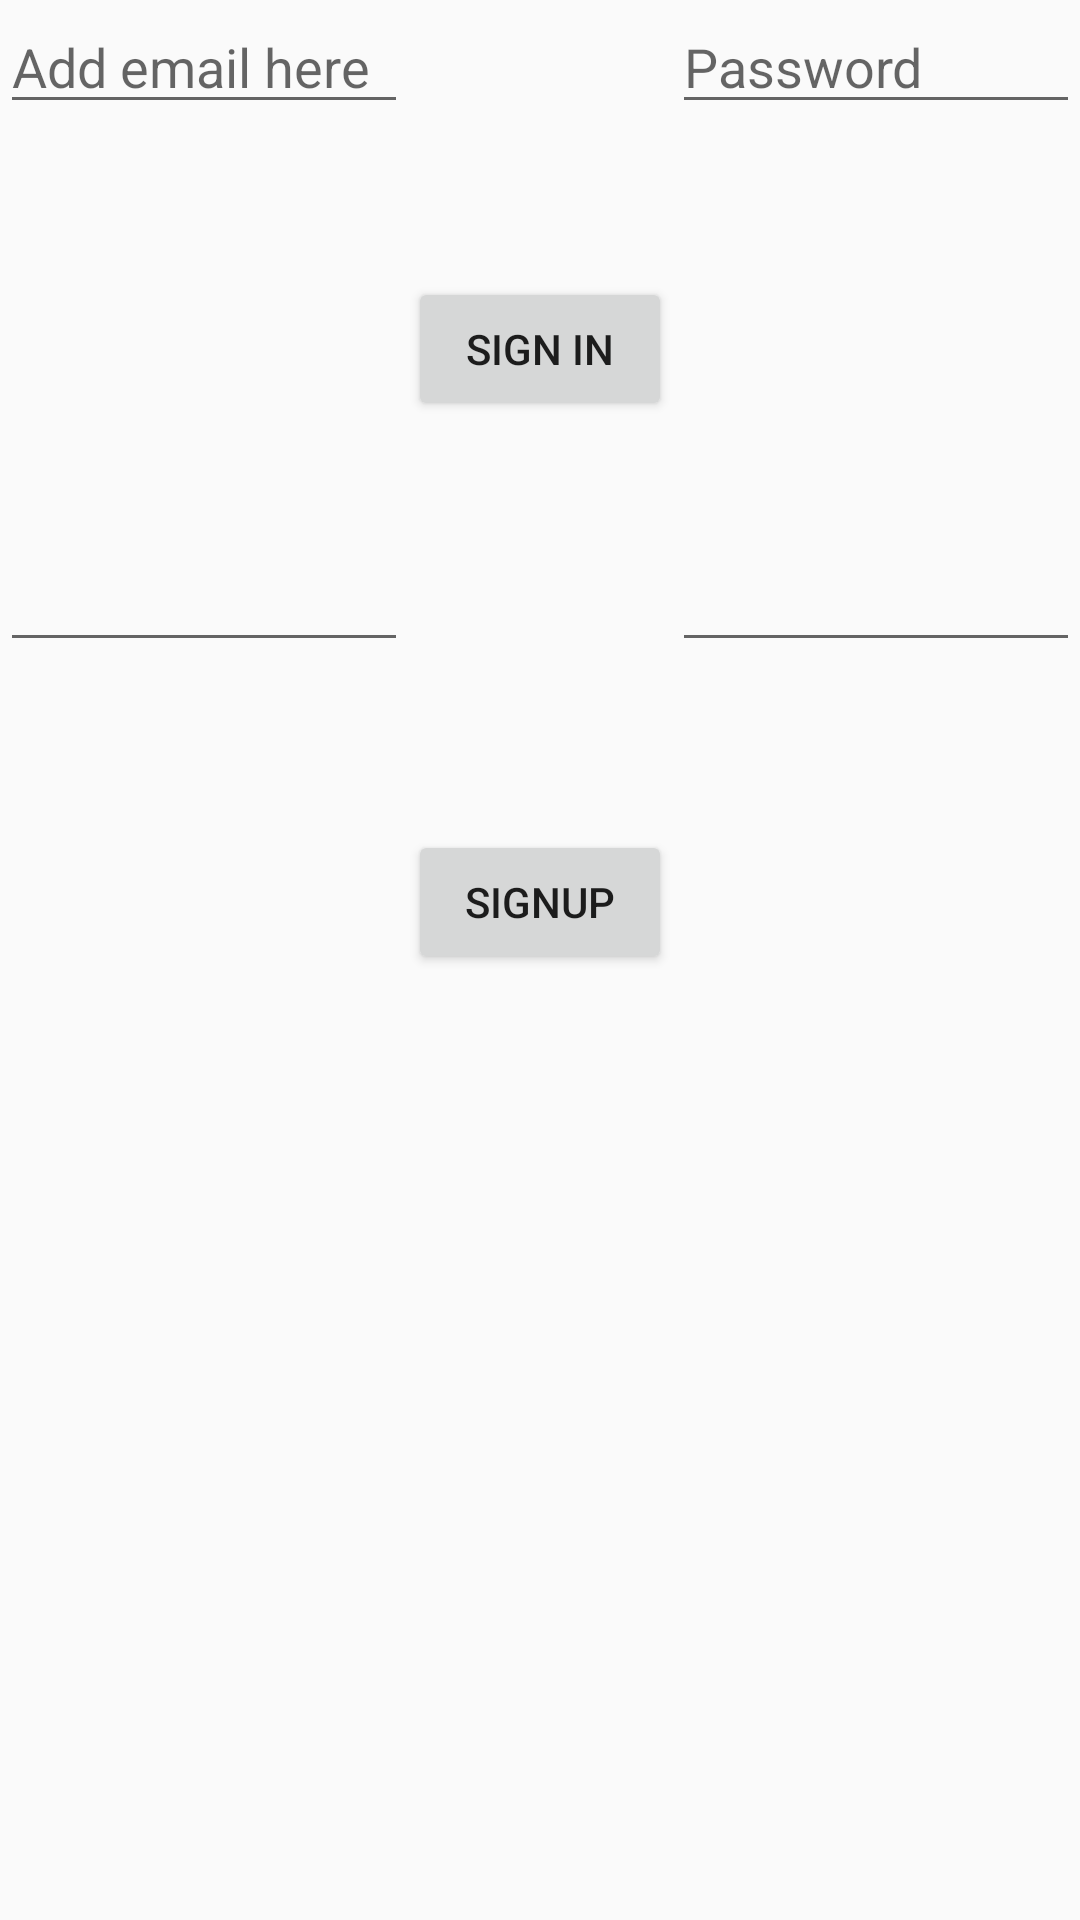

Here is an Android app screen rendered from its layout file. Give the layout XML and the strings, colors and styles it references.
<!-- AndroidManifest.xml: application theme AppTheme -->
<!-- res/layout/start_activity.xml -->
<?xml version="1.0" encoding="utf-8"?>

<LinearLayout xmlns:android="http://schemas.android.com/apk/res/android"
    android:layout_width="match_parent"
    android:orientation="vertical"
    android:layout_height="match_parent">
<ScrollView

    android:layout_width="match_parent"
    android:orientation="vertical"
    android:layout_height="match_parent">
<RelativeLayout
     android:layout_width="fill_parent"
    android:layout_height="fill_parent"
    >

    <EditText
        android:layout_width="wrap_content"
        android:layout_height="wrap_content"
        android:inputType="textEmailAddress"
        android:ems="10"
        android:hint="Add email here"
        android:id="@+id/email"
        android:layout_toLeftOf="@+id/signIn"
        android:layout_toStartOf="@+id/signIn" />


    <Button
        android:layout_width="wrap_content"
        android:layout_height="wrap_content"
        android:text="Sign In"
        android:id="@+id/signIn"
        android:layout_gravity="center_vertical"
        android:layout_marginTop="51dp"
        android:layout_below="@+id/email"
        android:layout_centerHorizontal="true" />

    <EditText
        android:layout_width="wrap_content"
        android:layout_height="wrap_content"
        android:inputType="textPassword"
        android:ems="10"
        android:hint="Password"
        android:id="@+id/password"
        android:layout_gravity="center_horizontal"
        android:layout_alignParentTop="true"
        android:layout_alignParentRight="true"
        android:layout_alignParentEnd="true"
        android:layout_toRightOf="@+id/signIn"
        android:layout_toEndOf="@+id/signIn" />

    <EditText
        android:layout_width="wrap_content"
        android:layout_height="wrap_content"
        android:inputType="textPassword"
        android:ems="10"
        android:id="@+id/signUppasswd"
        android:layout_alignTop="@+id/signUpmail"
        android:layout_alignLeft="@+id/password"
        android:layout_alignStart="@+id/password" />

    <EditText
        android:layout_width="wrap_content"
        android:layout_height="wrap_content"
        android:inputType="textEmailAddress"
        android:ems="10"
        android:id="@+id/signUpmail"
        android:layout_below="@+id/signIn"
        android:layout_toLeftOf="@+id/signIn"
        android:layout_toStartOf="@+id/signIn"
        android:layout_marginTop="39dp" />

    <Button
        android:layout_width="wrap_content"
        android:layout_height="wrap_content"
        android:text="SignUp"
        android:id="@+id/signup"
        android:layout_below="@+id/signUppasswd"
        android:layout_toLeftOf="@+id/signUppasswd"
        android:layout_toStartOf="@+id/signUppasswd"
        android:layout_marginTop="56dp"
        />

</RelativeLayout>

</ScrollView>
</LinearLayout>
<!-- resources referenced by this layout -->
<resources>
  <style name="AppTheme" parent="Theme.AppCompat.Light.NoActionBar">
          
          <item name="android:windowNoTitle">true</item>
          <item name="android:windowActionBar">false</item>
          <item name="colorPrimary">#2196F3</item>
          <item name="colorPrimaryDark">#1976D2</item>
          <item name="colorAccent">#FF4081</item>
  
      </style>
</resources>
